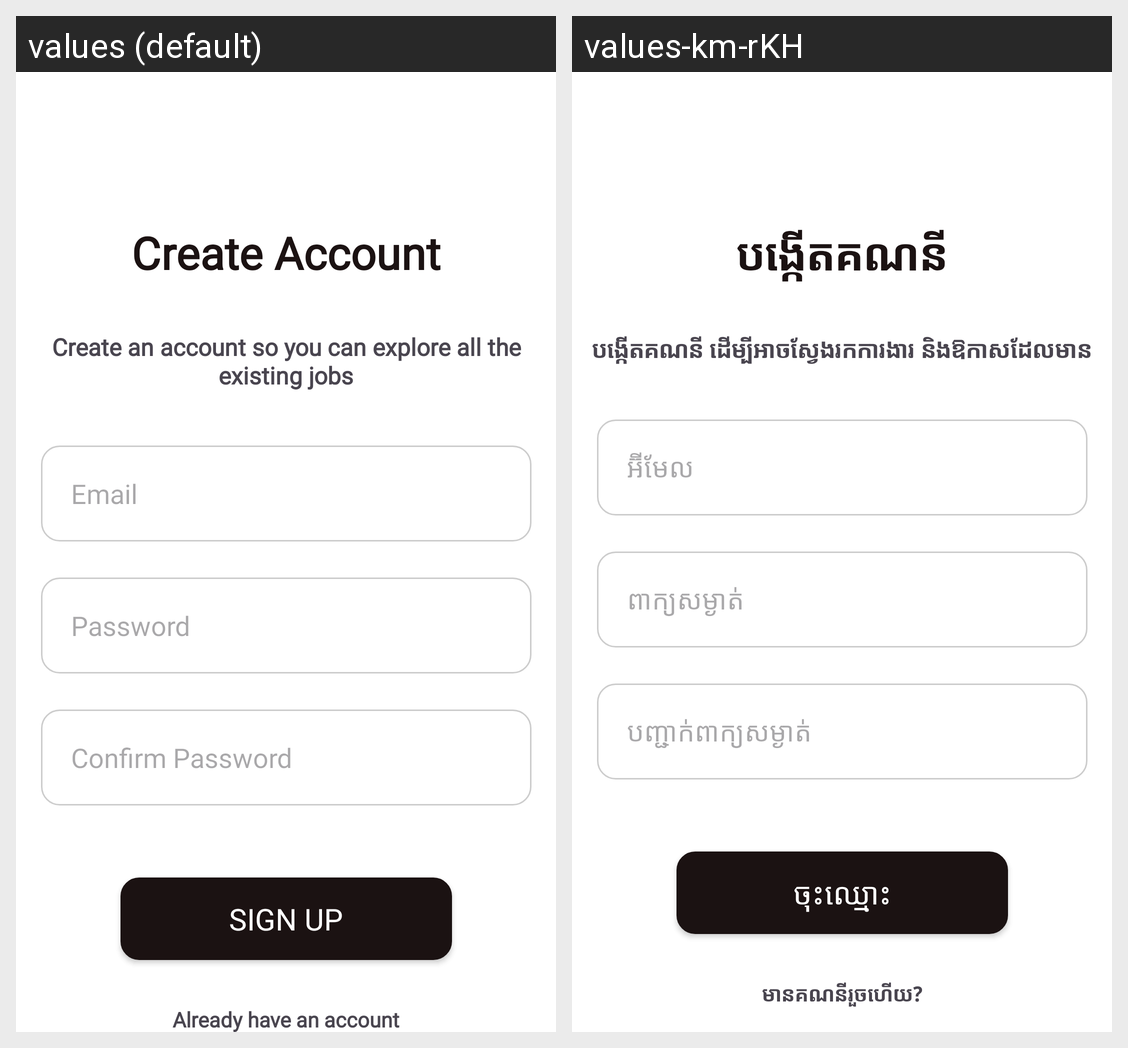

Strings drawn on this Android screen and how each of the app's shown locales translates them:
Android screen res/layout/activity_register.xml rendered under 2 locales, left to right: values (default), values-km-rKH. Device: Nexus 5 (rendered at 1080×1920; each locale shown at half size, 540×960, under a caption strip naming it); theme Theme.MyApplication.
Strings drawn on this screen, with the default value and each locale's value (text and hints the layout hard-codes, and strings that could not be matched under every locale, appear in the picture but are not listed):

create_account
  values: Create Account
  values-km-rKH: បង្កើតគណនី

create_an_account_so_you_can_explore_all_the_existing_jobs
  values: Create an account so you can explore all the existing jobs
  values-km-rKH: បង្កើតគណនី ដើម្បីអាចស្វែងរកការងារ និងឱកាសដែលមាន

email
  values: Email
  values-km-rKH: អ៊ីមែល

password
  values: Password
  values-km-rKH: ពាក្យសម្ងាត់

confirm_password
  values: Confirm Password
  values-km-rKH: បញ្ជាក់ពាក្យសម្ងាត់

sign_up
  values: Sign up
  values-km-rKH: ចុះឈ្មោះ

already_have_an_account
  values: Already have an account
  values-km-rKH: មានគណនីរួចហើយ?
